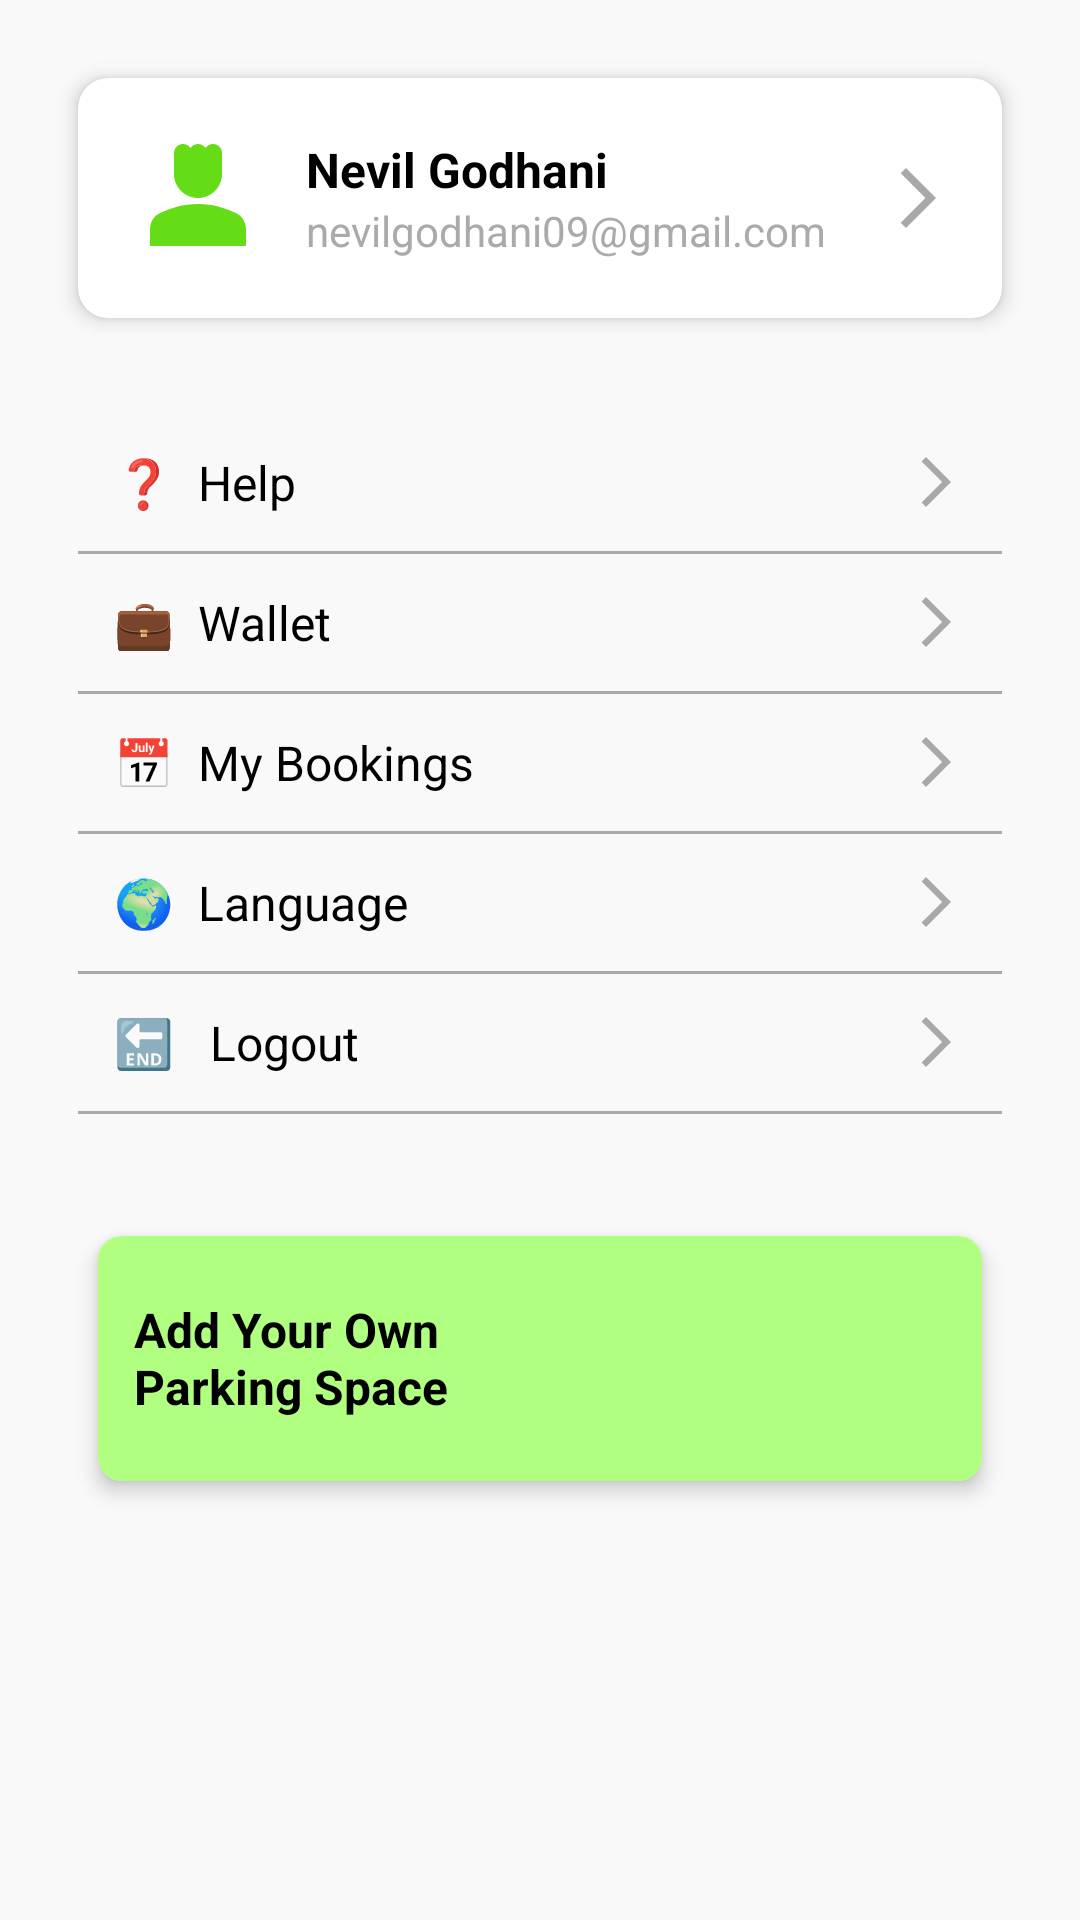

Android layout source for this screen:
<!-- AndroidManifest.xml: application theme Theme.ParkEasy -->
<!-- res/layout/fragment_drawer.xml -->
<?xml version="1.0" encoding="utf-8"?>
<ScrollView xmlns:android="http://schemas.android.com/apk/res/android"
    xmlns:app="http://schemas.android.com/apk/res-auto"
    xmlns:tools="http://schemas.android.com/tools"
    android:layout_width="match_parent"
    android:layout_height="match_parent"
    android:fillViewport="true"
    android:backgroundTint="#F9F9F9"
    android:background="@android:color/white"
    tools:context=".DrawerFragment">

    <LinearLayout
        android:layout_width="match_parent"
        android:layout_height="match_parent"
        android:orientation="vertical"
        android:padding="10dp">

        
        <androidx.cardview.widget.CardView
            android:layout_width="match_parent"
            android:layout_height="wrap_content"
            android:layout_margin="16dp"
            app:cardCornerRadius="10dp"
            app:cardElevation="4dp"
            android:background="@color/white"
            android:id="@+id/btn_edit_profile">

            <LinearLayout
                android:layout_width="match_parent"
                android:layout_height="wrap_content"
                android:orientation="horizontal"
                android:padding="16dp"
                android:gravity="center_vertical">

                <ImageView
                    android:layout_width="48dp"
                    android:layout_height="48dp"
                    android:src="@drawable/baseline_person_24" />

                <LinearLayout
                    android:layout_width="0dp"
                    android:layout_height="wrap_content"
                    android:layout_weight="1"
                    android:orientation="vertical"
                    android:paddingStart="12dp">

                    <TextView
                        android:id="@+id/fullname"
                        android:layout_width="wrap_content"
                        android:layout_height="wrap_content"
                        android:text="Nevil Godhani"
                        android:textColor="@color/black"
                        android:textSize="16sp"
                        android:textStyle="bold" />

                    <TextView
                        android:id="@+id/emaildrawer"
                        android:layout_width="wrap_content"
                        android:layout_height="wrap_content"
                        android:text="nevilgodhani09@gmail.com"
                        android:textSize="14sp"
                        android:textColor="@android:color/darker_gray" />
                </LinearLayout>

                <ImageView
                    android:layout_width="24dp"
                    android:layout_height="24dp"
                    android:src="@drawable/baseline_arrow_forward_24"
                    android:layout_gravity="center_vertical|end"
                    android:layout_marginStart="8dp" />
            </LinearLayout>
        </androidx.cardview.widget.CardView>
        
        <LinearLayout
            android:layout_width="match_parent"
            android:layout_height="wrap_content"
            android:orientation="vertical"
            android:gravity="center_horizontal"
            android:padding="16dp">

            <TextView
                android:id="@+id/help"
                android:layout_width="match_parent"
                android:layout_height="wrap_content"
                android:text="❓  Help"
                android:textSize="16sp"
                android:textColor="@color/black"
                android:drawableEnd="@drawable/baseline_arrow_forward_24"
                android:padding="12dp" />
            <View android:layout_width="match_parent" android:layout_height="1dp" android:background="@android:color/darker_gray" />

            <TextView
                android:id="@+id/payment"
                android:layout_width="match_parent"
                android:layout_height="wrap_content"
                android:textColor="@color/black"
                android:text="💼  Wallet"
                android:textSize="16sp"
                android:drawableEnd="@drawable/baseline_arrow_forward_24"
                android:padding="12dp"
                tools:ignore="UseCompatTextViewDrawableXml" />
            <View android:layout_width="match_parent" android:layout_height="1dp" android:background="@android:color/darker_gray" />

            <TextView
                android:id="@+id/booking"
                android:layout_width="match_parent"
                android:layout_height="wrap_content"
                android:text="📅  My Bookings"
                android:textSize="16sp"
                android:textColor="@color/black"
                android:drawableEnd="@drawable/baseline_arrow_forward_24"
                android:padding="12dp" />
            <View android:layout_width="match_parent" android:layout_height="1dp" android:background="@android:color/darker_gray" />

            <TextView
                android:id="@+id/language"
                android:layout_width="match_parent"
                android:layout_height="wrap_content"
                android:text="🌍  Language"
                android:textColor="@color/black"
                android:textSize="16sp"
                android:drawableEnd="@drawable/baseline_arrow_forward_24"
                android:padding="12dp" />
            <View android:layout_width="match_parent" android:layout_height="1dp" android:background="@android:color/darker_gray" />
            <TextView
                android:id="@+id/logout"
                android:layout_width="match_parent"
                android:layout_height="wrap_content"
                android:text="🔚   Logout"
                android:textSize="16sp"
                android:gravity="center_vertical"
                android:textColor="@color/black"
                android:drawableEnd="@drawable/baseline_arrow_forward_24"
                android:padding="12dp" />
            <View android:layout_width="match_parent" android:layout_height="1dp" android:background="@android:color/darker_gray" />

        </LinearLayout>

        <androidx.cardview.widget.CardView
            android:layout_width="match_parent"
            android:layout_height="wrap_content"
            android:layout_margin="16dp"
            app:cardCornerRadius="8dp"
            app:cardElevation="4dp"
            android:background="@color/white"
            app:cardUseCompatPadding="true"
            android:id="@+id/addParking">

            <LinearLayout
                android:layout_width="match_parent"
                android:layout_height="81.77dp"
                android:orientation="horizontal"
                android:gravity="center_vertical"
                android:background="@color/light">

                <LinearLayout
                    android:layout_width="0dp"
                    android:layout_height="wrap_content"
                    android:layout_weight="1"
                    android:orientation="vertical"
                    android:paddingStart="12dp">

                    <TextView
                        android:layout_width="wrap_content"
                        android:textColor="@color/black"
                        android:layout_height="wrap_content"
                        android:text="Add Your Own Parking Space"
                        android:textSize="16sp"
                        android:textStyle="bold" />

                </LinearLayout>

                <ImageView
                    android:layout_width="122.25dp"
                    android:layout_height="81.75dp"
                    android:src="@drawable/back"
                    android:layout_gravity="center_vertical|end"
                    android:layout_marginStart="8dp" />
            </LinearLayout>
        </androidx.cardview.widget.CardView>
    </LinearLayout>
</ScrollView>
<!-- resources referenced by this layout -->
<resources>
  <color name="black">#FF000000</color>
  <color name="light">#B1FF80</color>
  <color name="white">#FFFFFFFF</color>
  <!-- drawable baseline_arrow_forward_24 (drawable) -->
  <vector xmlns:android="http://schemas.android.com/apk/res/android" android:autoMirrored="true" android:height="20dp" android:tint="@color/gray" android:viewportHeight="24" android:viewportWidth="24" android:width="20dp">
        
      <path android:fillColor="@android:color/white" android:pathData="M6.23,20.23l1.77,1.77l10,-10l-10,-10l-1.77,1.77l8.23,8.23z"/>
      
  </vector>
  <!-- drawable baseline_person_24 (drawable) -->
  <vector xmlns:android="http://schemas.android.com/apk/res/android" android:height="24dp" android:tint="@color/main" android:viewportHeight="24" android:viewportWidth="24" android:width="24dp">
        
      <path android:fillColor="@color/main" android:pathData="M18.39,14.56C16.71,13.7 14.53,13 12,13c-2.53,0 -4.71,0.7 -6.39,1.56C4.61,15.07 4,16.1 4,17.22V20h16v-2.78C20,16.1 19.39,15.07 18.39,14.56z"/>
        
      <path android:fillColor="@color/main" android:pathData="M12,12c2.21,0 4,-1.79 4,-4c0,-1.37 0,-3.5 0,-3.5C16,3.67 15.33,3 14.5,3c-0.52,0 -0.98,0.27 -1.25,0.67C12.98,3.27 12.52,3 12,3s-0.98,0.27 -1.25,0.67C10.48,3.27 10.02,3 9.5,3C8.67,3 8,3.67 8,4.5c0,0 0,2.12 0,3.5C8,10.21 9.79,12 12,12z"/>
      
  </vector>
  <style name="Theme.ParkEasy" parent="Base.Theme.ParkEasy" />
  <color name="gray">#A9A9A9</color>
  <color name="main">#64DD17</color>
  <style name="Base.Theme.ParkEasy" parent="Theme.Material3.DayNight.NoActionBar">
          
           <item name="colorPrimary">@color/main</item>
      </style>
</resources>
